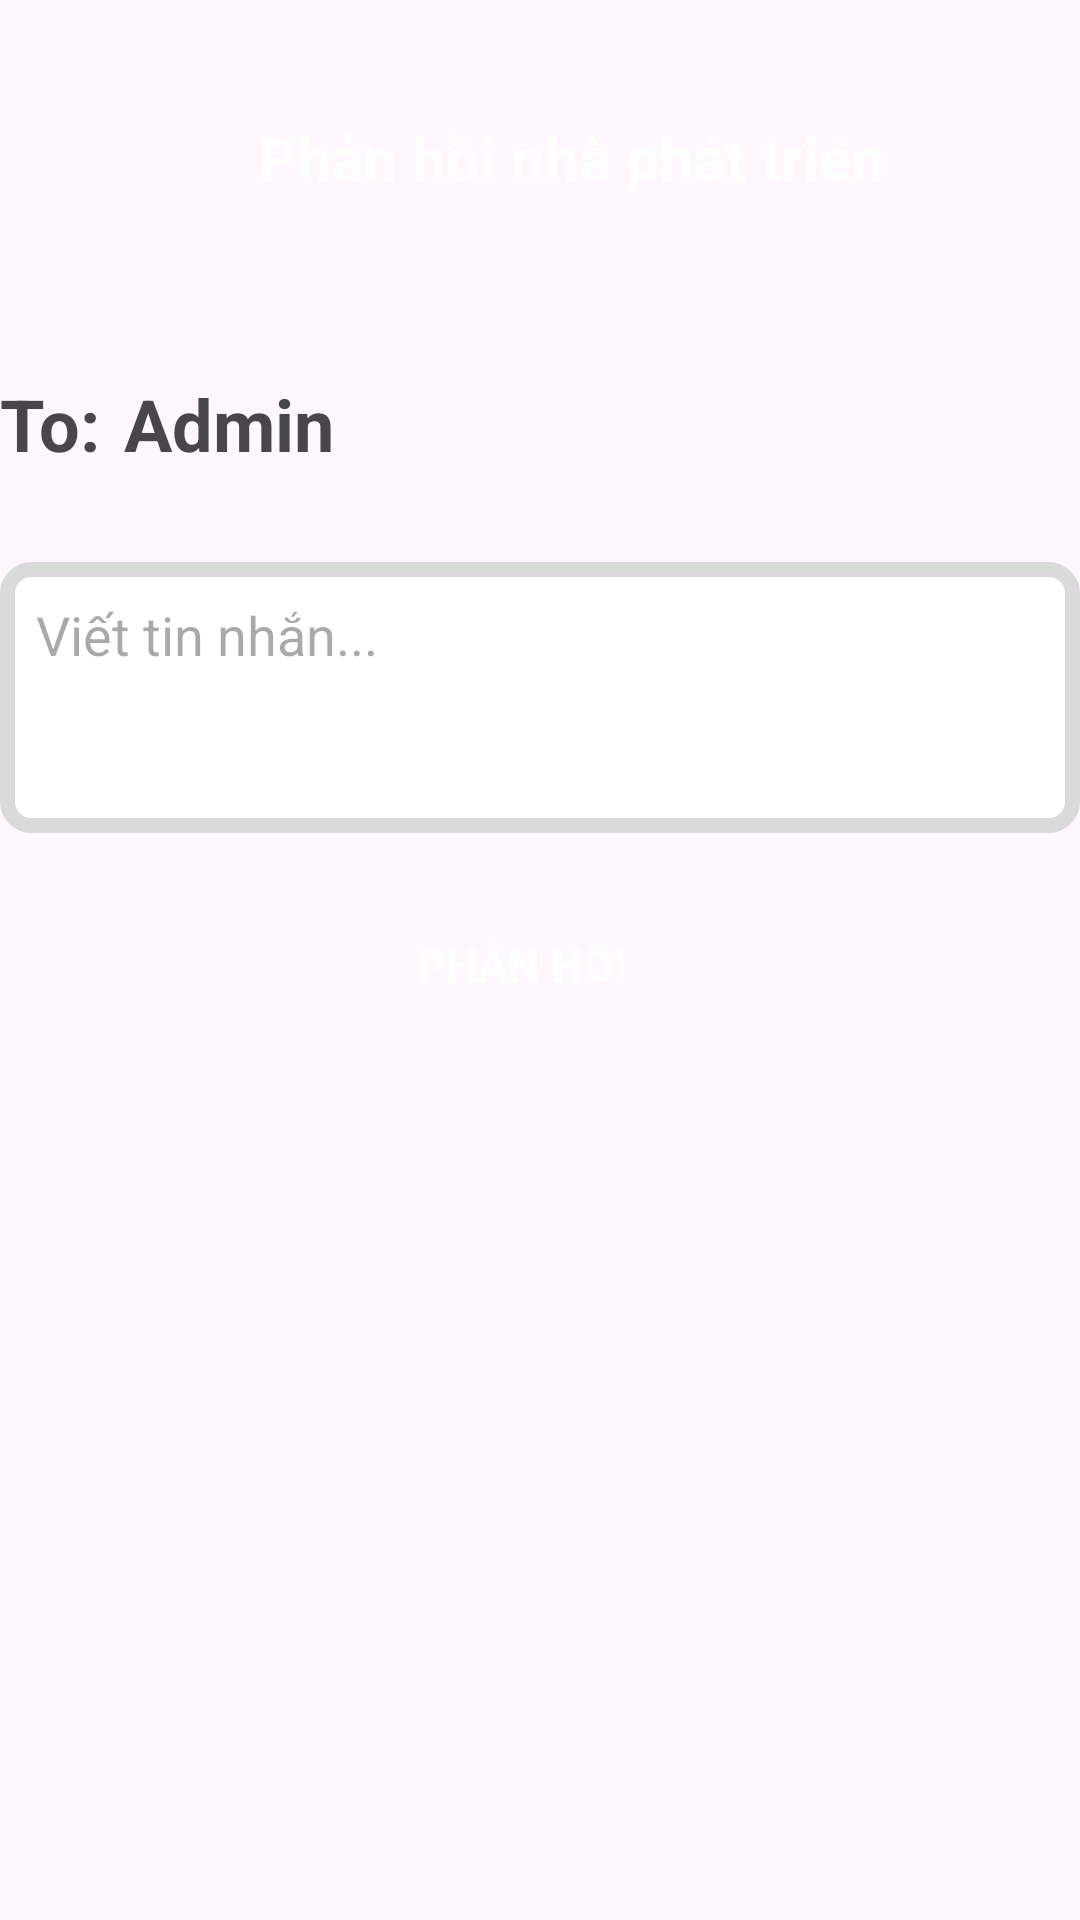

Layout XML and referenced resources for this Android screen:
<!-- AndroidManifest.xml: application theme Theme.DuAn_NCKH -->
<!-- res/layout/activity_phan_hoi_admin.xml -->
<?xml version="1.0" encoding="utf-8"?>
<RelativeLayout xmlns:android="http://schemas.android.com/apk/res/android"
    xmlns:tools="http://schemas.android.com/tools"
    xmlns:app="http://schemas.android.com/apk/res-auto"
    android:id="@+id/main"
    android:layout_width="match_parent"
    android:layout_height="match_parent"
    tools:context=".PhanHoiAdminActivity">

    <ScrollView
        android:layout_width="match_parent"
        android:layout_height="match_parent">

        <LinearLayout
            android:layout_width="match_parent"
            android:layout_height="wrap_content"
            android:orientation="vertical">

            
            <LinearLayout
                android:id="@+id/linearLayout01"
                android:layout_width="match_parent"
                android:layout_height="wrap_content"
                android:layout_marginTop="30dp"
                android:background="@drawable/relative_khung"
                android:gravity="center_vertical"
                android:orientation="horizontal">

                <ImageView
                    android:id="@+id/backBtn"
                    android:layout_width="51dp"
                    android:layout_height="45dp"
                    android:layout_marginLeft="5dp"
                    android:background="@drawable/baseline_arrow_back_ios_24"
                    android:clickable="true"
                    android:focusable="true" />

                <TextView
                    android:id="@+id/Textview1"
                    android:layout_width="220dp"
                    android:layout_height="wrap_content"
                    android:layout_marginLeft="30dp"
                    android:textColor="@color/white"
                    android:text="Phản hồi nhà phát triển"
                    android:textSize="20sp"
                    android:textStyle="bold" />
            </LinearLayout>

            
            <LinearLayout
                android:id="@+id/linearLayout"
                android:layout_width="match_parent"
                android:layout_height="wrap_content"
                android:layout_marginTop="50dp"
                android:orientation="horizontal">

                <TextView
                    android:id="@+id/textView4"
                    android:layout_width="wrap_content"
                    android:layout_height="wrap_content"
                    android:layout_marginEnd="8dp"
                    android:text="To:"
                    android:textSize="24sp"
                    android:textStyle="bold" />

                <TextView
                    android:id="@+id/textView5"
                    android:layout_width="wrap_content"
                    android:layout_height="wrap_content"
                    android:text="Admin"
                    android:textSize="24sp"
                    android:textStyle="bold" />
            </LinearLayout>

            
            <EditText
                android:id="@+id/phanhoiAdmin"
                android:layout_width="match_parent"
                android:layout_height="wrap_content"
                android:layout_marginTop="30dp"
                android:background="@drawable/edittext_background"
                android:gravity="top|start"
                android:hint="Viết tin nhắn..."
                android:inputType="textMultiLine"
                android:maxLines="6"
                android:minLines="3"
                android:padding="12dp"
                android:scrollbars="vertical" />

            <Button
                android:id="@+id/SendBtn"
                android:layout_width="wrap_content"
                android:layout_height="wrap_content"
                android:layout_alignParentEnd="true"
                android:layout_marginTop="20dp"
                android:layout_marginLeft="130dp"
                android:background="@drawable/relative_khung"
                android:text="Phản Hồi"
                android:textColor="@color/white"
                android:textSize="15dp"
                android:textStyle="bold"
                app:backgroundTint="@null" />
        </LinearLayout>
    </ScrollView>
</RelativeLayout>
<!-- resources referenced by this layout -->
<resources>
  <color name="white">#FFFFFFFF</color>
  <!-- drawable edittext_background (drawable) -->
  <shape xmlns:android="http://schemas.android.com/apk/res/android" android:shape="rectangle">
      <solid android:color="#FFFFFF"/>
      <stroke android:width="5dp" android:color="#DADADA"/>
      <corners android:radius="8dp"/>
  </shape>
  <style name="Theme.DuAn_NCKH" parent="Base.Theme.DuAn_NCKH" />
  <style name="Base.Theme.DuAn_NCKH" parent="Theme.Material3.Light.NoActionBar">
          <item name="colorPrimary">@color/lavender</item>
          <item name="colorPrimaryVariant">@color/lavender</item>
      </style>
  <color name="lavender">#8692f7</color>
</resources>
